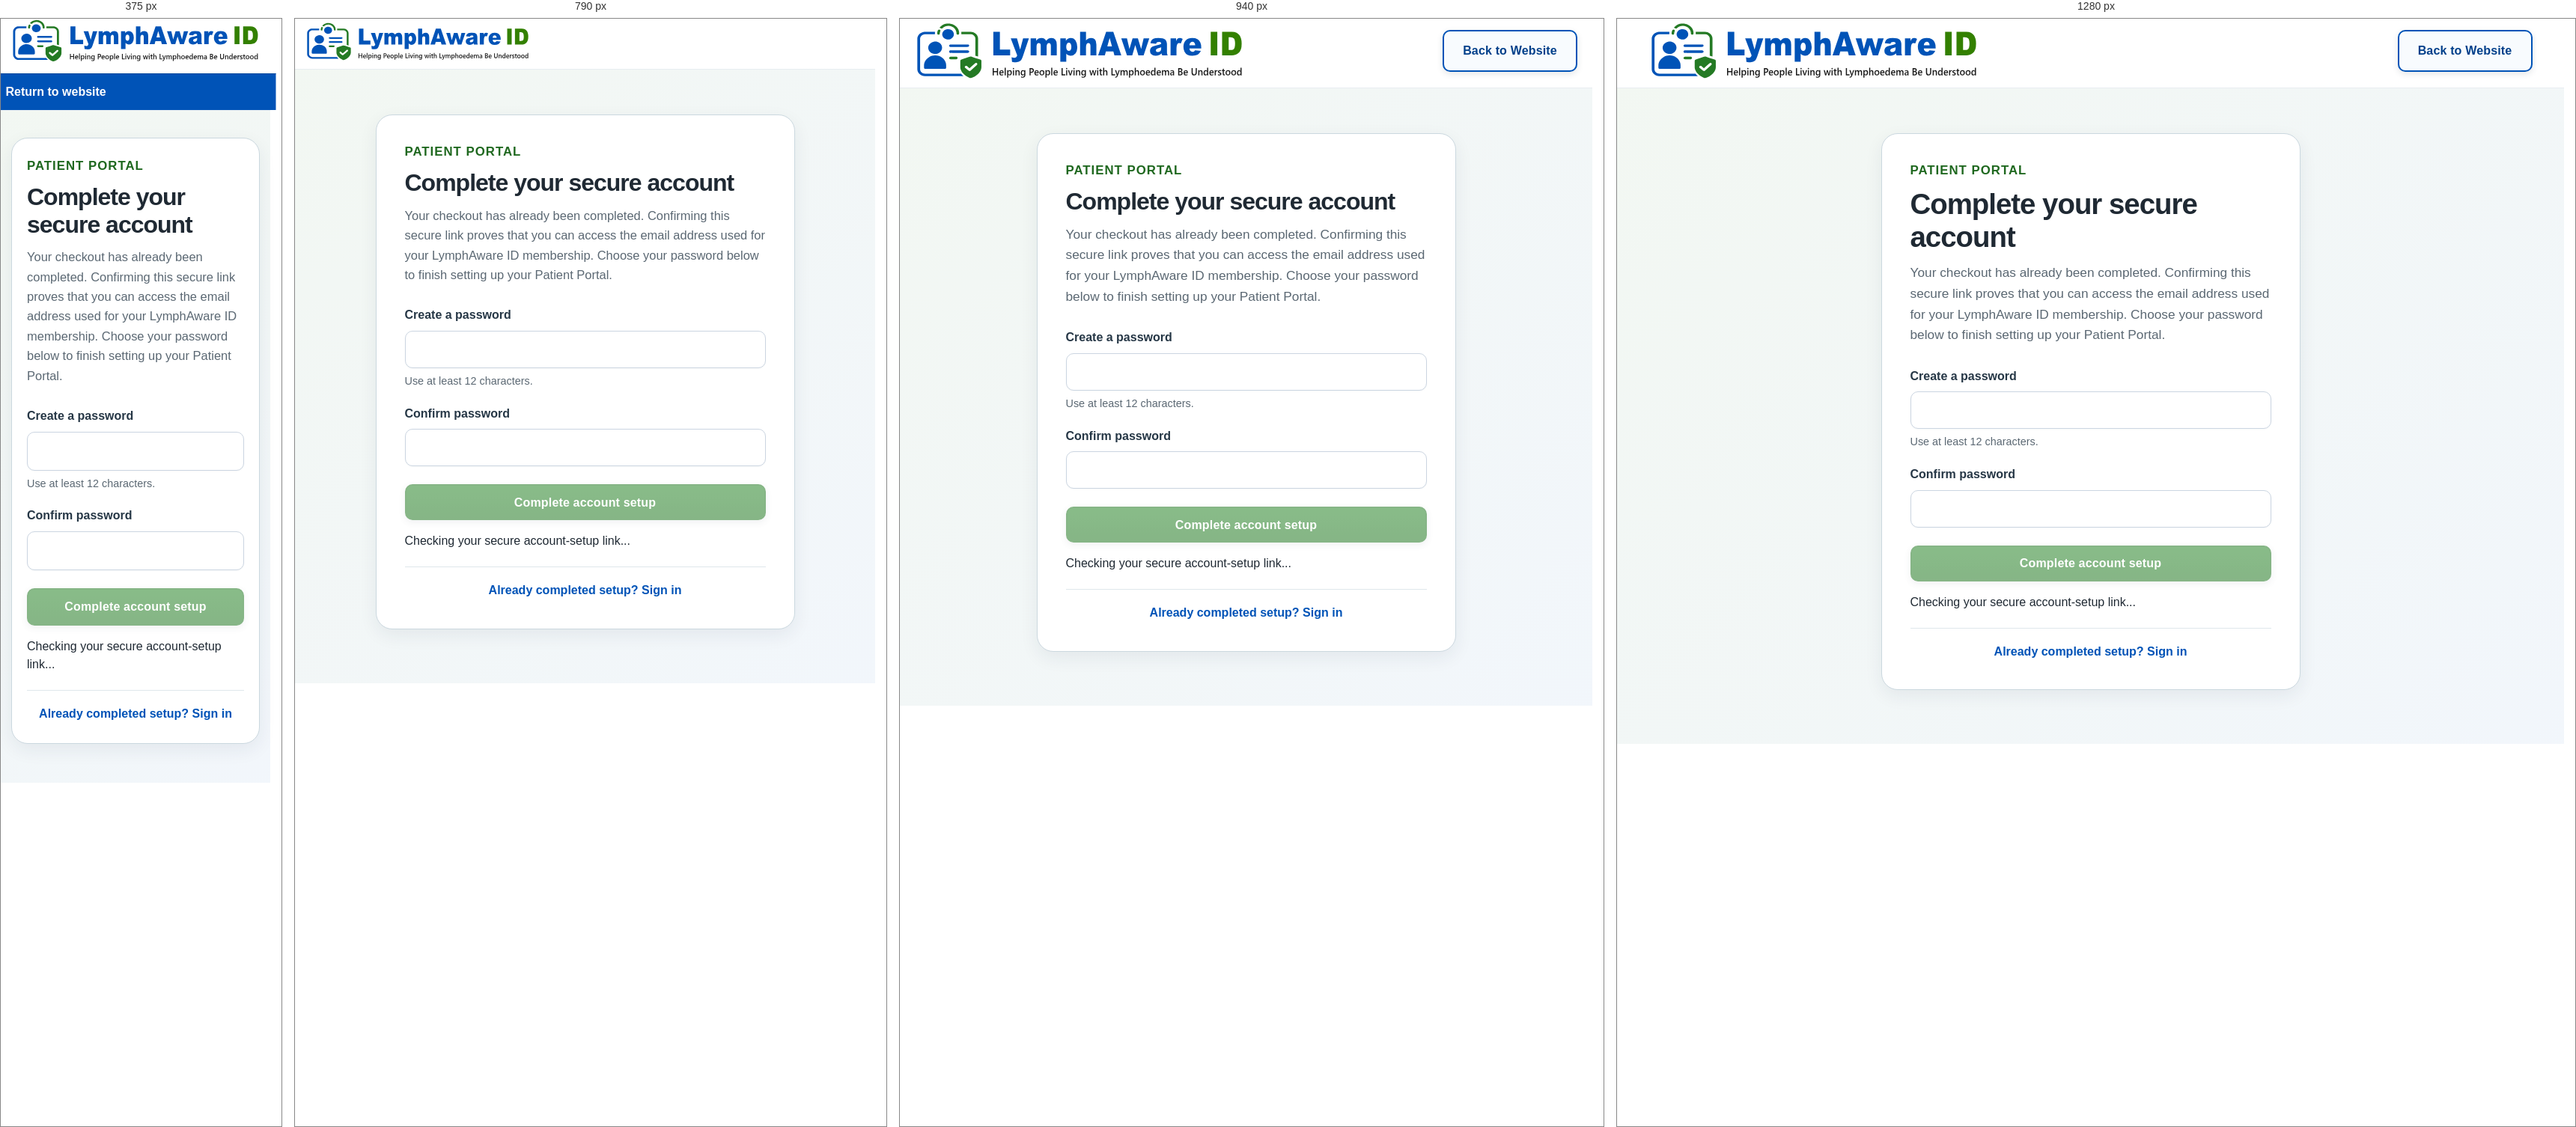
Rendered at 375 px, 790 px, 940 px and 1280 px, left to right.

<!-- file: index.html -->
<!DOCTYPE html>
<html lang="en-GB">
<head>
  <meta charset="UTF-8">
  <meta name="viewport" content="width=device-width, initial-scale=1.0">
  <title>Complete your LymphAware ID account</title>
  <link rel="stylesheet" href="/css/styles.css">
  <link rel="stylesheet" href="/css/secondary-header.css">
  <link rel="stylesheet" href="/css/card-system.css">
  <script src="https://cdn.jsdelivr.net/npm/@supabase/supabase-js@2.116.0"></script>
  <style>
    .portal-page{min-height:calc(100vh - 84px);display:flex;align-items:center;justify-content:center;padding:var(--space-account-top) var(--space-page-gutter) var(--space-account-bottom);background:linear-gradient(135deg,rgba(36,122,36,.06),rgba(0,83,183,.05))}
    .portal-card{width:100%;max-width:560px;padding:38px;border-radius:22px;background:#fff;box-shadow:var(--content-shadow)}
    .portal-card h1{margin:0 0 12px;font-size:2.3rem;line-height:1.15}
    .portal-intro{margin:0 0 28px;color:var(--muted);font-size:1.05rem;line-height:1.55}
    .form-group{margin-bottom:20px}.form-group label{display:block;margin-bottom:7px;font-weight:700}
    .form-group input{width:100%;min-height:48px;padding:11px 13px;border:1px solid #bfcbd2;border-radius:9px;font:inherit;background:#fff}
    .form-group input:focus{outline:3px solid rgba(0,83,183,.18);border-color:var(--blue)}
    .password-help{margin:7px 0 0;color:var(--muted);font-size:.9rem;line-height:1.45}
    .portal-button{width:100%;margin-top:4px}
    #account-message{margin:16px 0 0;line-height:1.5}
    .portal-links{margin-top:22px;padding-top:18px;border-top:1px solid var(--border);text-align:center}
    .portal-links a{color:var(--blue);font-weight:700}
    @media(max-width:680px){.portal-page{padding:var(--space-account-mobile-top) var(--space-page-gutter-mobile) var(--space-account-mobile-bottom)}.portal-card{padding:26px 20px}.portal-card h1{font-size:2rem}}
  </style>
  <link rel="stylesheet" href="/css/brand-header.css?v=20260921-7">
</head>
<body>
  <header class="site-header secondary-header">
    <div class="container header-inner">
      <a href="/" class="header-brand" aria-label="Back to LymphAware ID website">
        <img class="header-logo" src="/assets/brand/LymphAwareID_Logo_20260921.svg" alt="LymphAware ID – Helping People Living with Lymphoedema Be Understood">
      </a>
      <div class="header-actions"><a href="/" class="button button-secondary back-to-website-button">Back to Website</a></div>
    </div>
  </header>

  <main class="portal-page">
    <section class="portal-card" aria-labelledby="account-heading">
      <p class="eyebrow">Patient Portal</p>
      <h1 id="account-heading">Complete your secure account</h1>
      <p class="portal-intro">Your checkout has already been completed. Confirming this secure link proves that you can access the email address used for your LymphAware ID membership. Choose your password below to finish setting up your Patient Portal.</p>

      <form id="account-form">
        <div class="form-group">
          <label for="password">Create a password</label>
          <input type="password" id="password" autocomplete="new-password" minlength="12" required>
          <p class="password-help">Use at least 12 characters.</p>
        </div>
        <div class="form-group">
          <label for="confirm-password">Confirm password</label>
          <input type="password" id="confirm-password" autocomplete="new-password" minlength="12" required>
        </div>
        <button type="submit" class="button button-primary portal-button" disabled>Complete account setup</button>
        <p id="account-message" role="status" aria-live="polite">Checking your secure account-setup link...</p>
      </form>

      <div class="portal-links"><a href="/sign-in/">Already completed setup? Sign in</a></div>
    </section>
  </main>

  <script>
    const SUPABASE_URL='https://thbhsktcenhrnxzkbjus.supabase.co';
    const SUPABASE_PUBLISHABLE_KEY='sb_publishable_poyzEEwONnXEqVgepPF6aQ_6qbaLFpi';
    const supabaseClient=supabase.createClient(SUPABASE_URL,SUPABASE_PUBLISHABLE_KEY);
    const form=document.getElementById('account-form');
    const message=document.getElementById('account-message');
    const submitButton=form.querySelector('button[type="submit"]');
    let setupReady=false;

    function enableForm(){
      setupReady=true;
      submitButton.disabled=false;
      message.textContent='';
    }

    supabaseClient.auth.onAuthStateChange((event,session)=>{
      if((event==='SIGNED_IN'||event==='PASSWORD_RECOVERY'||event==='INITIAL_SESSION')&&session) enableForm();
    });

    async function checkSession(){
      const {data:{session}}=await supabaseClient.auth.getSession();
      if(session){enableForm();return}
      window.setTimeout(()=>{
        if(!setupReady) message.textContent='This account-setup link is invalid or has expired. Please contact admin@lymphawareid.com for a new secure setup link.';
      },1800);
    }

    form.addEventListener('submit',async event=>{
      event.preventDefault();
      if(!setupReady){message.textContent='Please open the latest secure account-setup link sent to your email address.';return}
      const password=document.getElementById('password').value;
      const confirmPassword=document.getElementById('confirm-password').value;
      if(password.length < 12){message.textContent='Please choose a password containing at least 12 characters.';return}
      if(password!==confirmPassword){message.textContent='The passwords do not match. Please try again.';return}
      submitButton.disabled=true;
      message.textContent='Finishing your secure account setup...';
      const {error}=await supabaseClient.auth.updateUser({password});
      if(error){console.error(error);message.textContent='Your account could not be completed. Please contact admin@lymphawareid.com for assistance.';submitButton.disabled=false;return}
      message.textContent='Your account is ready. Opening your Patient Portal...';
      window.location.href='/portal/?account=ready';
    });

    checkSession();
  </script>
</body>
</html>


/* @media block from styles.css */
@media (max-width: 980px) {
  .main-nav {
    display: none;
  }

  .hero-grid,
  .split-section,
  .content-grid {
    grid-template-columns: 1fr;
  }

  .hero-visual {
    justify-content: flex-start;
  }

  .steps-grid,
  .privacy-grid,
  .principles-grid {
    grid-template-columns: 1fr;
  }

  .hero {
    padding-top: 64px;
  }
}

/* @media block from styles.css */
@media (max-width: 680px) {
  .container {
    width: min(100% - 28px, 1180px);
  }

  .header-inner {
    min-height: 74px;
    gap: 12px;
  }

  .header-logo {
    width: 300px;
    max-width: calc(100vw - 150px);
    height: auto;
  }

  .header-wordmark {
    font-size: 1.45rem;
  }

  .header-actions .button-secondary {
    display: none;
  }

  .header-actions .button {
    min-height: 44px;
    padding: 0 14px;
    font-size: 1rem !important;
  }

  .hero {
    padding: 52px 0 58px;
  }

  .hero-logo {
    margin-bottom: 24px;
  }

  .hero-logo-image {
    width: 100%;
    max-width: 560px;
    height: auto;
  }

  .hero-wordmark {
    font-size: clamp(2.6rem, 11vw, 4rem);
    letter-spacing: -2px;
  }

  .hero h1 {
    font-size: 2.4rem;
  }

  .hero h1 span {
    display: inline;
  }

  .hero-copy {
    font-size: 1.06rem;
  }

  .page-hero {
    padding: 58px 0 54px;
  }

  .content-section {
    padding: var(--space-section-mobile) 0;
  }

  .footer-grid {
    flex-direction: column;
  }
}

/* @media block from styles.css */
@media (max-width: 680px) {

  .main-nav,
  .header-actions {
    display: none;
  }

  .mobile-menu {
    display: block;
  }

  .header-inner {
    min-height: 74px;
  }

  .content-section {
    padding: var(--space-section-mobile) 0;
  }

  .section-heading {
    margin-bottom: 32px;
  }

  .section-heading h2,
  .copy h2,
  .split-copy h2 {
    font-size: 2rem;
    line-height: 1.15;
    letter-spacing: -0.6px;
  }

  .mission-box,
  .cta-box {
    padding: 38px 22px;
  }

  .mission-box h2,
  .cta-box h2 {
    font-size: 2rem;
    line-height: 1.2;
    letter-spacing: -0.6px;
  }
}

/* @media block from styles.css */
@media (max-width: 680px) {
  .portal-header .header-inner,
  .profile-site-header .header-inner,
  .preview-header .header-inner {
    width: min(100% - 28px, 1180px) !important;
    min-height: 74px !important;
    gap: 12px !important;
  }

  .portal-header .header-logo,
  .profile-site-header .header-logo,
  .preview-header .header-logo {
    width: 300px !important;
    max-width: calc(100vw - 150px) !important;
  }

  .portal-header .header-actions,
  .profile-site-header .header-actions,
  .preview-header .header-actions {
    display: flex !important;
  }

  .portal-header .header-actions .button,
  .profile-site-header .header-actions .button,
  .preview-header .header-actions .button,
  .portal-header .header-actions .button-secondary,
  .profile-site-header .header-actions .button-secondary,
  .preview-header .header-actions .button-secondary {
    display: inline-flex !important;
    min-height: 44px !important;
    padding: 0 14px !important;
    font-size: 1rem !important;
  }

  .portal-welcome h1,
  .profile-header h1,
  .preview-heading h1 {
    font-size: 2rem !important;
  }

  .public-brand-logo {
    max-width: 100% !important;
  }
}

/* @media block from styles.css */
@media (max-width: 680px) {
  body:has(main.admin-page) .site-header .header-inner::before {
    flex-basis: 300px;
    width: 300px;
    max-width: calc(100vw - 140px);
    height: 58px;
  }

  body:has(main.admin-page) .header-actions {
    display: flex !important;
  }

  body:has(main.admin-page) .header-actions .button,
  body:has(main.admin-page) .header-actions .button-secondary {
    display: inline-flex !important;
  }
}

/* @media block from styles.css */
@media (min-width: 901px) {
  .site-header .header-actions > .button {
    width: 180px !important;
    min-width: 180px !important;
    max-width: 180px !important;
    min-height: 56px !important;
    padding: 0 18px !important;
    align-items: center !important;
    justify-content: center !important;
    border-radius: 10px !important;
    white-space: nowrap !important;
  }
}

/* @media block from styles.css */
@media (max-width: 680px) {
  :where(.home-page, body:has(.secondary-header), body:has(main.page)) .button:not(.button-danger) {
    min-height: 50px !important;
  }

  /* Compact header/navigation actions retain their established geometry. */
  .secondary-header .header-actions > .button,
  .portal-header .header-actions .button,
  .profile-site-header .header-actions .button,
  .preview-header .header-actions .button {
    min-height: 44px !important;
  }
}

/* @media block from styles.css */
@media (max-width: 680px) {
  body:has(.secondary-header) main input:not([type="checkbox"]):not([type="radio"]):not([type="file"]):not([type="hidden"]):not([type="number"]),
  body:has(.secondary-header) main select {
    min-height: 52px;
  }
}

/* @media block from secondary-header.css */
@media (max-width: 900px) {
  .secondary-header .header-inner {
    width: min(100% - 28px, 1180px);
    min-height: 74px;
    gap: 10px;
  }

  .secondary-header .header-brand {
    width: min(300px, calc(100vw - 116px));
    min-width: 0;
    flex: 0 0 auto;
  }

  .secondary-header .header-logo {
    display: block;
    width: 100% !important;
    max-width: 100% !important;
    height: auto;
  }

  .secondary-header .header-actions {
    display: flex !important;
    width: 78px;
    min-width: 78px;
    flex: 0 0 78px;
    justify-content: flex-end;
  }

  .secondary-header .back-to-website-button {
    display: none !important;
  }

  .secondary-header .mobile-home-button {
    display: inline-flex !important;
  }

  .secondary-header .mobile-home-button,
  .secondary-header .profile-portal-button,
  .secondary-header .header-actions > .button {
    width: 78px !important;
    min-width: 78px !important;
    max-width: 78px !important;
    min-height: 44px !important;
    padding: 0 8px !important;
    align-items: center;
    justify-content: center;
    border-radius: 10px;
    font-size: 1rem !important;
    white-space: nowrap;
  }

  body:has(.secondary-header) .page-hero {
    padding: 52px 0 54px !important;
  }

  body:has(.secondary-header) .page-hero h1 {
    font-size: clamp(2.35rem, 10vw, 3rem) !important;
    line-height: 1.08 !important;
    letter-spacing: -1.2px !important;
  }

  body:has(.secondary-header) .portal-card h1,
  body:has(.secondary-header) .portal-welcome h1,
  body:has(.secondary-header) .section-heading h2,
  body:has(.secondary-header) .copy h2,
  body:has(.secondary-header) .split-copy h2,
  body:has(.secondary-header) .mission-box h2,
  body:has(.secondary-header) .cta-box h2 {
    font-size: 2rem !important;
    line-height: 1.15 !important;
  }

  body:has(.secondary-header) .page-hero p,
  body:has(.secondary-header) .portal-intro,
  body:has(.secondary-header) .portal-welcome p,
  body:has(.secondary-header) .section-heading p,
  body:has(.secondary-header) .copy p,
  body:has(.secondary-header) .split-copy p,
  body:has(.secondary-header) .mission-box p,
  body:has(.secondary-header) .cta-box p {
    font-size: 1.03rem !important;
    line-height: 1.6 !important;
  }
}

/* @media block from secondary-header.css */
@media (max-width: 680px) {
  .secondary-header .header-inner {
    width: calc(100% - 28px);
    flex-wrap: wrap;
    column-gap: 0;
    row-gap: 0;
    padding-bottom: 0;
  }

  .secondary-header .header-brand {
    width: 100%;
    max-width: none;
    flex: 1 1 auto;
    padding-bottom: 14px;
  }

  .secondary-header.profile-site-header .header-inner {
    gap: 0 !important;
    row-gap: 0 !important;
  }

  .secondary-header .header-actions {
    display: flex !important;
    width: 100vw;
    min-width: 100vw;
    flex: 0 0 100vw;
    position: relative;
    left: 50%;
    transform: translateX(-50%);
    margin-left: 0;
    justify-content: flex-start;
    background: #0053b7;
    border-top: 1px solid #00479d;
  }

  .secondary-header .header-actions > .back-to-website-button {
    display: inline-flex !important;
    width: calc(100% - 28px) !important;
    min-width: 0 !important;
    max-width: none !important;
    min-height: 48px !important;
    margin: 0 auto !important;
    padding: 0 !important;
    justify-content: flex-start !important;
    border: 0 !important;
    background: transparent !important;
    box-shadow: none !important;
    color: #ffffff !important;
    font-size: 0 !important;
  }

  .secondary-header .header-actions > .back-to-website-button::before {
    content: "Return to website";
    font-size: 1rem;
    line-height: 1.2;
    font-weight: 800;
  }

  .secondary-header.profile-site-header .header-actions > .back-to-website-button::before {
    content: "Return to portal";
  }

  .secondary-header .header-actions > .back-to-website-button:hover,
  .secondary-header .header-actions > .back-to-website-button:focus-visible {
    background: rgba(255,255,255,.10) !important;
    color: #ffffff !important;
    text-decoration: none;
  }
}

/* @media block from brand-header.css */
@media (max-width: 680px) {
  /*
    Homepage and every supporting page use exactly the same mobile logo
    position: no extra space above the logo and a 14px gap beneath it before
    the blue navigation/return bar.
  */
  body .public-site-header .public-header-inner,
  body .secondary-header .header-inner {
    padding-top: 0 !important;
    padding-bottom: 0 !important;
  }

  body .public-site-header .public-header-brand,
  body .secondary-header .header-brand {
    padding-top: 0 !important;
    padding-bottom: var(--brand-mobile-logo-gap) !important;
    margin-top: 0 !important;
    margin-bottom: 0 !important;
  }

  /* Keep current QR-profile mobile spacing aligned independently. */
  body .public-profile-page .public-brand,
  body .page .shell > .brand {
    padding-top: 0 !important;
    padding-bottom: 14px !important;
  }

  body .page .shell > .brand {
    margin-left: 4px;
    margin-right: 4px;
  }
}